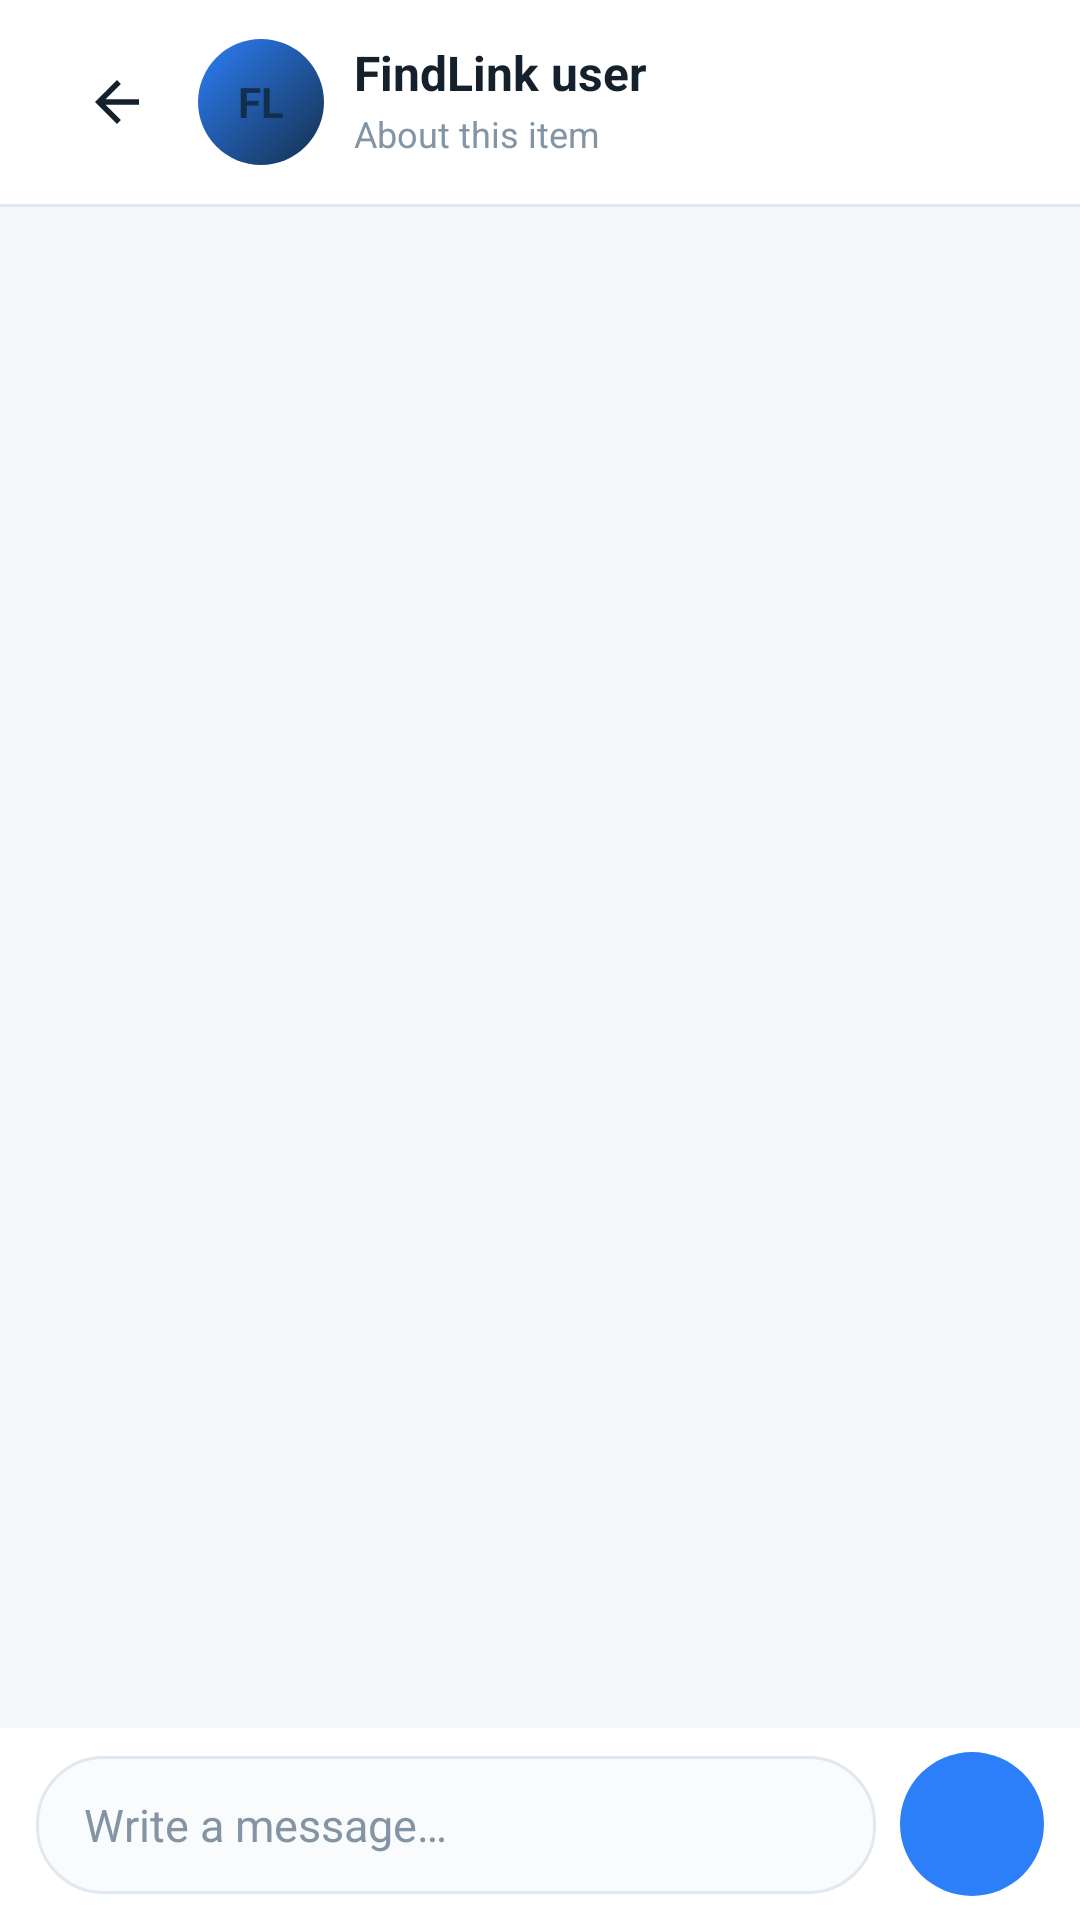

Write the Android layout XML for this screen, with the resource values it uses.
<!-- AndroidManifest.xml: application theme Theme.FindLink -->
<!-- res/layout/activity_chat.xml -->
<?xml version="1.0" encoding="utf-8"?>
<LinearLayout xmlns:android="http://schemas.android.com/apk/res/android"
    xmlns:app="http://schemas.android.com/apk/res-auto"
    android:layout_width="match_parent"
    android:layout_height="match_parent"
    android:background="@color/colorBackground"
    android:orientation="vertical">

    
    <LinearLayout
        android:id="@+id/chatTopBar"
        android:layout_width="match_parent"
        android:layout_height="wrap_content"
        android:background="@color/colorSurface"
        android:gravity="center_vertical"
        android:orientation="horizontal"
        android:paddingStart="14dp"
        android:paddingTop="10dp"
        android:paddingEnd="10dp"
        android:paddingBottom="10dp">

        <com.google.android.material.button.MaterialButton
            android:id="@+id/btnChatBack"
            style="@style/Widget.FindLink.Button.Icon"
            android:layout_width="48dp"
            android:layout_height="48dp"
            android:contentDescription="Back"
            app:icon="@drawable/ic_arrow_back" />

        <TextView
            android:id="@+id/tvChatInitials"
            android:layout_width="42dp"
            android:layout_height="42dp"
            android:layout_marginStart="4dp"
            android:background="@drawable/bg_avatar"
            android:gravity="center"
            android:text="FL"
            android:textColor="@color/colorPrimary"
            android:textSize="14sp"
            android:textStyle="bold" />

        <LinearLayout
            android:layout_width="0dp"
            android:layout_height="wrap_content"
            android:layout_marginStart="10dp"
            android:layout_weight="1"
            android:orientation="vertical">

            <TextView
                android:id="@+id/tvChatName"
                style="@style/FindLink.Text.SectionTitle"
                android:layout_width="match_parent"
                android:layout_height="wrap_content"
                android:ellipsize="end"
                android:maxLines="1"
                android:text="FindLink user"
                android:textSize="16sp" />

            <TextView
                android:id="@+id/tvChatItemTitle"
                style="@style/FindLink.Text.Caption"
                android:layout_width="match_parent"
                android:layout_height="wrap_content"
                android:layout_marginTop="2dp"
                android:ellipsize="end"
                android:maxLines="1"
                android:text="About this item" />

            <TextView
                android:id="@+id/tvChatVerified"
                android:layout_width="wrap_content"
                android:layout_height="wrap_content"
                android:layout_marginTop="3dp"
                android:background="@drawable/bg_chip_found"
                android:paddingStart="8dp"
                android:paddingTop="2dp"
                android:paddingEnd="8dp"
                android:paddingBottom="2dp"
                android:text="VERIFIED OWNER"
                android:textColor="@color/colorSuccess"
                android:textSize="9sp"
                android:textStyle="bold"
                android:visibility="gone" />
        </LinearLayout>

        <com.google.android.material.button.MaterialButton
            android:id="@+id/btnVerifyOwner"
            style="@style/Widget.FindLink.Button.Icon"
            android:layout_width="40dp"
            android:layout_height="40dp"
            android:layout_marginStart="6dp"
            android:contentDescription="Verify owner"
            android:insetLeft="0dp"
            android:insetRight="0dp"
            android:insetTop="0dp"
            android:insetBottom="0dp"
            android:padding="0dp"
            android:visibility="gone"
            app:backgroundTint="@color/colorPrimaryLight"
            app:cornerRadius="20dp"
            app:icon="@drawable/ic_lock"
            app:iconGravity="textStart"
            app:iconPadding="0dp"
            app:iconSize="19dp"
            app:iconTint="@color/colorPrimary" />
    </LinearLayout>

    <View
        android:layout_width="match_parent"
        android:layout_height="1dp"
        android:background="@color/colorDivider" />

    
    <LinearLayout
        android:id="@+id/cardVerifyBanner"
        android:layout_width="match_parent"
        android:layout_height="wrap_content"
        android:layout_marginStart="16dp"
        android:layout_marginTop="10dp"
        android:layout_marginEnd="16dp"
        android:background="@drawable/bg_verify_banner"
        android:gravity="center_vertical"
        android:orientation="horizontal"
        android:paddingStart="14dp"
        android:paddingTop="10dp"
        android:paddingEnd="10dp"
        android:paddingBottom="10dp"
        android:visibility="gone">

        <ImageView
            android:id="@+id/ivVerifyIcon"
            android:layout_width="18dp"
            android:layout_height="18dp"
            android:contentDescription="Security code"
            android:src="@drawable/ic_lock"
            app:tint="@color/colorWarning" />

        <LinearLayout
            android:layout_width="0dp"
            android:layout_height="wrap_content"
            android:layout_marginStart="10dp"
            android:layout_weight="1"
            android:orientation="vertical">

            <TextView
                android:id="@+id/tvVerifyTitle"
                android:layout_width="match_parent"
                android:layout_height="wrap_content"
                android:text="Owner not verified yet"
                android:textColor="@color/colorWarning"
                android:textSize="12sp"
                android:textStyle="bold" />

            <TextView
                android:id="@+id/tvVerifyHint"
                android:layout_width="match_parent"
                android:layout_height="wrap_content"
                android:layout_marginTop="1dp"
                android:text="Ask for the 4–6 digit security code before handing the item over."
                android:textColor="@color/colorTextSecondary"
                android:textSize="11sp" />
        </LinearLayout>

        <com.google.android.material.button.MaterialButton
            android:id="@+id/btnVerifyInline"
            style="@style/Widget.FindLink.Button"
            android:layout_width="wrap_content"
            android:layout_height="38dp"
            android:layout_marginStart="8dp"
            android:minWidth="0dp"
            android:paddingStart="14dp"
            android:paddingEnd="14dp"
            android:text="Verify"
            android:textSize="12sp"
            app:backgroundTint="@color/colorWarning"
            app:cornerRadius="10dp" />
    </LinearLayout>

    <FrameLayout
        android:layout_width="match_parent"
        android:layout_height="0dp"
        android:layout_weight="1">

        <androidx.recyclerview.widget.RecyclerView
            android:id="@+id/recyclerViewMessages"
            android:layout_width="match_parent"
            android:layout_height="match_parent"
            android:clipToPadding="false"
            android:paddingStart="14dp"
            android:paddingTop="12dp"
            android:paddingEnd="14dp"
            android:paddingBottom="12dp" />

        <LinearLayout
            android:id="@+id/layoutEmptyChat"
            android:layout_width="wrap_content"
            android:layout_height="wrap_content"
            android:layout_gravity="center"
            android:gravity="center_horizontal"
            android:orientation="vertical"
            android:padding="32dp"
            android:visibility="gone">

            <FrameLayout
                android:layout_width="64dp"
                android:layout_height="64dp"
                android:background="@drawable/bg_circle_primary_soft">

                <ImageView
                    android:layout_width="28dp"
                    android:layout_height="28dp"
                    android:layout_gravity="center"
                    android:contentDescription="No messages"
                    android:src="@drawable/ic_inbox"
                    app:tint="@color/colorPrimary" />
            </FrameLayout>

            <TextView
                style="@style/FindLink.Text.SectionTitle"
                android:layout_width="wrap_content"
                android:layout_height="wrap_content"
                android:layout_marginTop="14dp"
                android:text="No messages yet" />

            <TextView
                style="@style/FindLink.Text.Body"
                android:layout_width="wrap_content"
                android:layout_height="wrap_content"
                android:layout_marginTop="4dp"
                android:gravity="center"
                android:text="Write the first message — replies show up here instantly." />
        </LinearLayout>
    </FrameLayout>

    
    <LinearLayout
        android:id="@+id/layoutComposer"
        android:layout_width="match_parent"
        android:layout_height="wrap_content"
        android:background="@color/colorSurface"
        android:gravity="bottom"
        android:orientation="horizontal"
        android:paddingStart="12dp"
        android:paddingTop="8dp"
        android:paddingEnd="12dp"
        android:paddingBottom="8dp">

        <EditText
            android:id="@+id/etMessage"
            android:layout_width="0dp"
            android:layout_height="wrap_content"
            android:layout_weight="1"
            android:background="@drawable/bg_chat_input"
            android:hint="Write a message…"
            android:importantForAutofill="no"
            android:imeOptions="actionSend"
            android:inputType="textCapSentences|textMultiLine"
            android:maxLines="4"
            android:minHeight="46dp"
            android:paddingStart="16dp"
            android:paddingTop="12dp"
            android:paddingEnd="16dp"
            android:paddingBottom="12dp"
            android:textColor="@color/colorTextPrimary"
            android:textColorHint="@color/colorTextMuted"
            android:textSize="15sp" />

        <com.google.android.material.button.MaterialButton
            android:id="@+id/btnSend"
            style="@style/Widget.FindLink.Button"
            android:layout_width="48dp"
            android:layout_height="48dp"
            android:layout_marginStart="8dp"
            android:contentDescription="Send"
            android:insetTop="0dp"
            android:insetBottom="0dp"
            android:minWidth="48dp"
            android:padding="0dp"
            android:text=""
            app:backgroundTint="@color/colorAccent"
            app:cornerRadius="24dp"
            app:icon="@drawable/ic_send"
            app:iconGravity="textStart"
            app:iconPadding="0dp"
            app:iconSize="22dp"
            app:iconTint="@color/white" />
    </LinearLayout>

</LinearLayout>
<!-- resources referenced by this layout -->
<resources>
  <color name="colorAccent">#2D7FF9</color>
  <color name="colorBackground">#F4F6FA</color>
  <color name="colorDivider">#E2E8F0</color>
  <color name="colorPrimary">#142F4D</color>
  <color name="colorPrimaryLight">#E8EEF6</color>
  <color name="colorSuccess">#15803D</color>
  <color name="colorSurface">#FFFFFF</color>
  <color name="colorTextMuted">#8394A5</color>
  <color name="colorTextPrimary">#14202B</color>
  <color name="colorTextSecondary">#5A6B7B</color>
  <color name="colorWarning">#B45309</color>
  <color name="white">#FFFFFFFF</color>
  <!-- drawable bg_avatar (drawable) -->
  <?xml version="1.0" encoding="utf-8"?>
  <shape xmlns:android="http://schemas.android.com/apk/res/android"
      android:shape="oval">
      <gradient
          android:angle="315"
          android:startColor="#2D7FF9"
          android:endColor="#142F4D"
          android:type="linear" />
  </shape>
  <!-- drawable bg_chat_input (drawable) -->
  <?xml version="1.0" encoding="utf-8"?>
  <shape xmlns:android="http://schemas.android.com/apk/res/android"
      android:shape="rectangle">
      <solid android:color="@color/colorSurfaceAlt" />
      <stroke
          android:width="1dp"
          android:color="@color/colorDivider" />
      <corners android:radius="22dp" />
  </shape>
  <!-- drawable bg_chip_found (drawable) -->
  <?xml version="1.0" encoding="utf-8"?>
  <shape xmlns:android="http://schemas.android.com/apk/res/android"
      android:shape="rectangle">
      <solid android:color="@color/colorSuccessSoft" />
      <corners android:radius="8dp" />
  </shape>
  <!-- drawable bg_verify_banner (drawable) -->
  <?xml version="1.0" encoding="utf-8"?>
  <shape xmlns:android="http://schemas.android.com/apk/res/android"
      android:shape="rectangle">
      <solid android:color="@color/colorWarningSoft" />
      <corners android:radius="12dp" />
  </shape>
  <!-- drawable ic_arrow_back (drawable) -->
  <vector xmlns:android="http://schemas.android.com/apk/res/android"
      android:width="24dp"
      android:height="24dp"
      android:viewportWidth="24"
      android:viewportHeight="24">
      <path
          android:fillColor="@color/colorTextPrimary"
          android:pathData="M20,11H7.83l5.59,-5.59L12,4l-8,8 8,8 1.41,-1.41L7.83,13H20v-2z" />
  </vector>
  <style name="FindLink.Text.Body">
          <item name="android:textSize">15sp</item>
          <item name="android:textColor">@color/colorTextSecondary</item>
          <item name="android:lineSpacingExtra">4dp</item>
      </style>
  <style name="FindLink.Text.Caption">
          <item name="android:textSize">12sp</item>
          <item name="android:textColor">@color/colorTextMuted</item>
      </style>
  <style name="FindLink.Text.SectionTitle">
          <item name="android:textSize">17sp</item>
          <item name="android:textStyle">bold</item>
          <item name="android:textColor">@color/colorTextPrimary</item>
          <item name="android:includeFontPadding">false</item>
      </style>
  <style name="Widget.FindLink.Button.Icon" parent="Widget.Material3.Button.IconButton">
          <item name="iconTint">@color/colorTextPrimary</item>
          <item name="iconSize">22dp</item>
          <item name="android:insetTop">0dp</item>
          <item name="android:insetBottom">0dp</item>
      </style>
  <style name="Theme.FindLink" parent="Base.Theme.FindLink" />
  <color name="colorSurfaceAlt">#FAFBFD</color>
  <color name="colorSuccessSoft">#DCFCE7</color>
  <color name="colorWarningSoft">#FEF3C7</color>
  <color name="colorAccentSoft">#E5EFFE</color>
  <color name="colorDanger">#C0392B</color>
  <color name="colorStatusBar">#0B1E33</color>
  <color name="colorPrimaryDark">#0B1E33</color>
  <style name="Widget.FindLink.Card" parent="Widget.Material3.CardView.Elevated">
          <item name="cardCornerRadius">18dp</item>
          <item name="cardElevation">0dp</item>
          <item name="strokeColor">@color/colorDivider</item>
          <item name="strokeWidth">1dp</item>
          <item name="cardBackgroundColor">@color/colorSurface</item>
      </style>
</resources>
